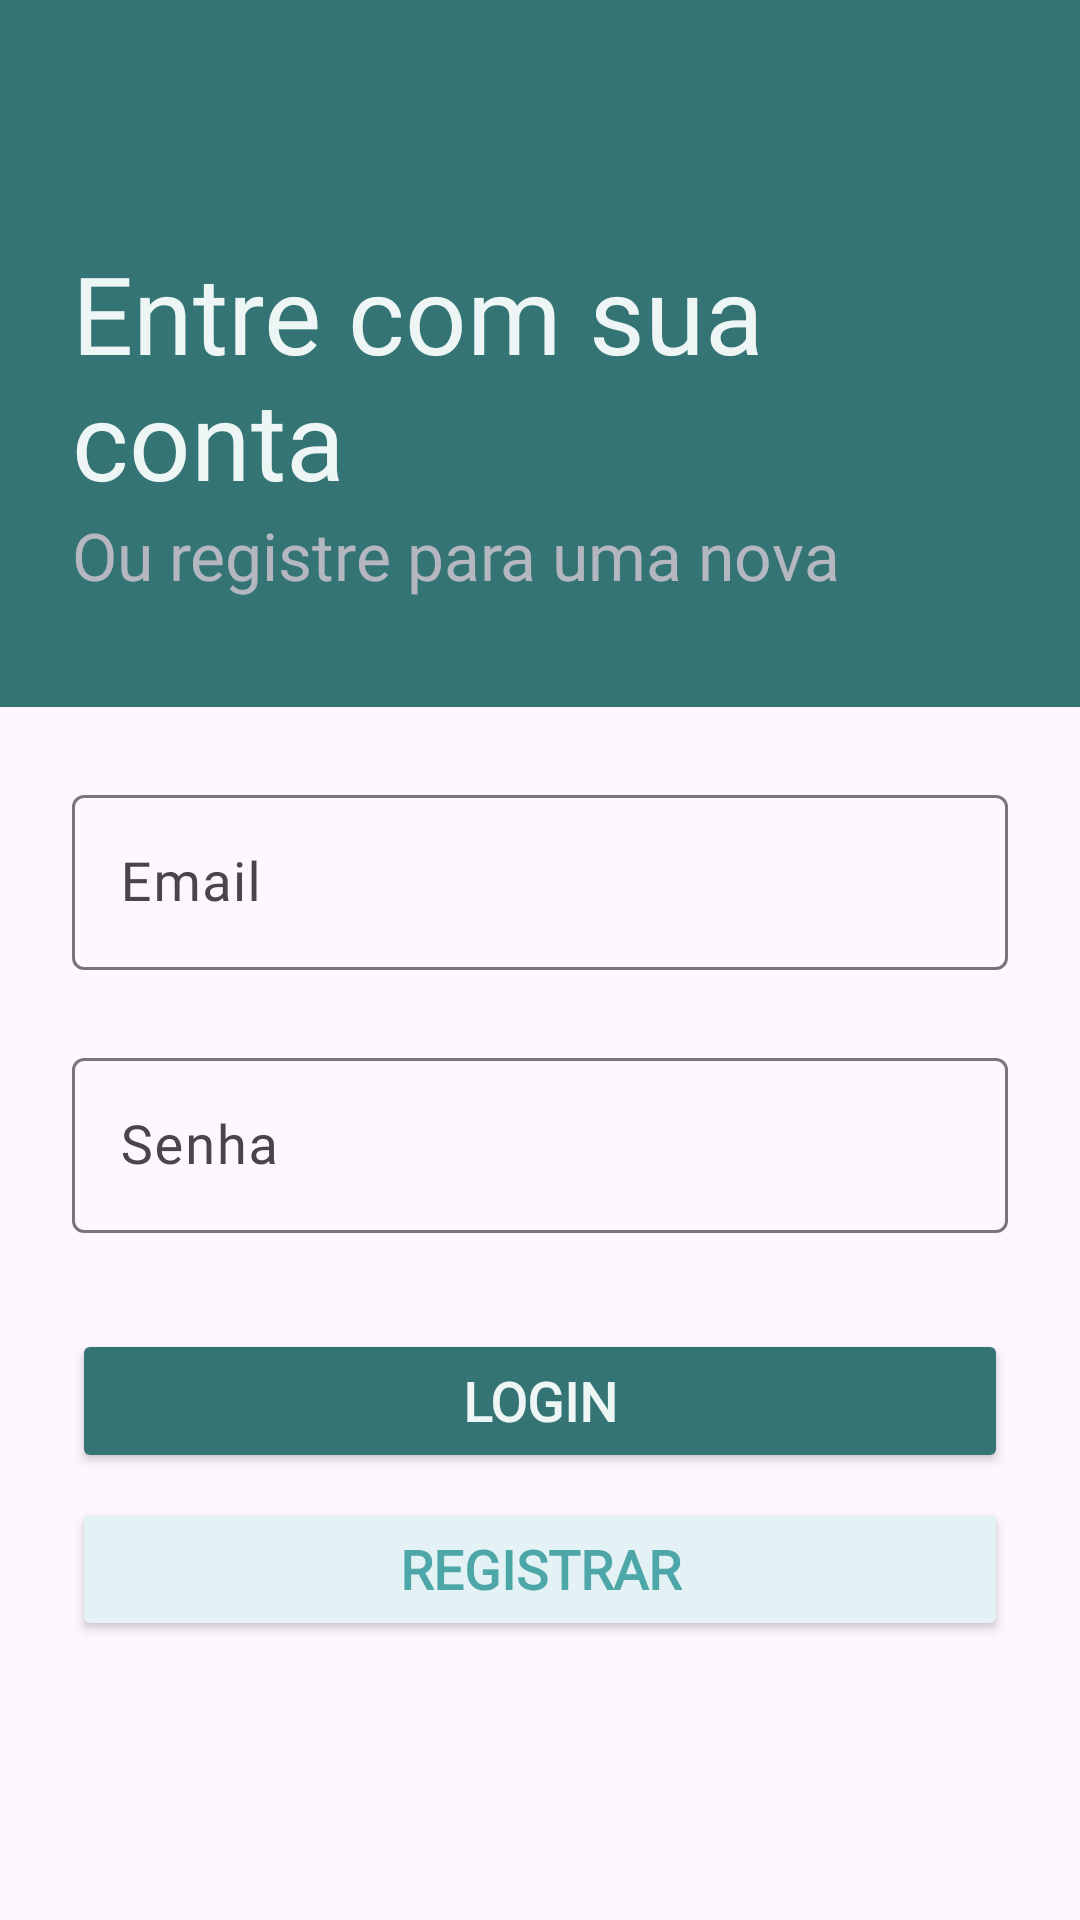

Produce the Android XML layout that renders to this screen, including the resource entries it uses.
<!-- AndroidManifest.xml: application theme Theme.CountriesApp -->
<!-- res/layout/fragment_login.xml -->
<?xml version="1.0" encoding="utf-8"?>
<FrameLayout xmlns:android="http://schemas.android.com/apk/res/android"
    xmlns:tools="http://schemas.android.com/tools"
    android:layout_width="match_parent"
    android:layout_height="match_parent"
    tools:context=".views.fragments.LoginFragment">

    <LinearLayout
        android:layout_width="match_parent"
        android:layout_height="match_parent"
        android:orientation="vertical">

        <LinearLayout
            android:layout_width="match_parent"
            android:layout_height="wrap_content"
            android:background="@color/background_2"
            android:orientation="vertical">

            <TextView
                android:id="@+id/textView"
                android:layout_width="match_parent"
                android:layout_height="wrap_content"
                android:fontFamily="@font/roboto_bold"
                android:paddingHorizontal="24dp"
                android:paddingTop="80dp"
                android:text="@string/title_login"
                android:textColor="@color/text_2"
                android:textSize="@dimen/h1" />

            <TextView
                android:id="@+id/textView2"
                android:layout_width="match_parent"
                android:layout_height="wrap_content"
                android:fontFamily="@font/roboto"
                android:paddingHorizontal="24dp"
                android:paddingBottom="36dp"
                android:text="@string/sub_title_login"
                android:textColor="@color/caption"
                android:textSize="@dimen/h3" />
        </LinearLayout>

        <ScrollView
            android:id="@+id/main_view"
            android:layout_width="match_parent"
            android:layout_height="wrap_content">

            <LinearLayout
                android:layout_width="match_parent"
                android:layout_height="wrap_content"
                android:orientation="vertical">

                <com.google.android.material.textfield.TextInputLayout
                    android:id="@+id/textInputLayout2"
                    android:layout_width="match_parent"
                    android:layout_height="wrap_content"
                    android:layout_marginTop="24dp"
                    android:paddingHorizontal="24dp">

                    <com.google.android.material.textfield.TextInputEditText
                        android:id="@+id/user_email"
                        android:layout_width="match_parent"
                        android:layout_height="wrap_content"
                        android:hint="@string/hint_login_user_name"
                        android:textColor="@color/black"
                        android:textColorHint="@color/black"
                        android:textSize="@dimen/text_body_1" />
                </com.google.android.material.textfield.TextInputLayout>

                <com.google.android.material.textfield.TextInputLayout
                    android:id="@+id/textInputLayout3"
                    android:layout_width="match_parent"
                    android:layout_height="wrap_content"
                    android:layout_marginTop="24dp"
                    android:paddingHorizontal="24dp">

                    <com.google.android.material.textfield.TextInputEditText
                        android:id="@+id/password"
                        android:layout_width="match_parent"
                        android:layout_height="wrap_content"
                        android:hint="@string/hint_login_password"
                        android:inputType="textPassword"
                        android:textColor="@color/black"
                        android:textColorHint="@color/black"
                        android:textSize="@dimen/text_body_1" />
                </com.google.android.material.textfield.TextInputLayout>

                <Button
                    android:id="@+id/login_button"
                    android:layout_width="match_parent"
                    android:layout_height="wrap_content"
                    android:layout_marginHorizontal="24dp"
                    android:layout_marginTop="32dp"
                    android:backgroundTint="@color/background_2"
                    android:text="@string/button_login_login"
                    android:textColor="@color/text_2"
                    android:textSize="@dimen/text_body_1"
                    android:textStyle="bold" />

                <Button
                    android:id="@+id/register_button"
                    android:layout_width="match_parent"
                    android:layout_height="wrap_content"
                    android:layout_marginHorizontal="24dp"
                    android:layout_marginTop="8dp"
                    android:backgroundTint="@color/background_3"
                    android:text="@string/button_login_register"
                    android:textColor="@color/text_3"
                    android:textSize="@dimen/text_body_1"
                    android:textStyle="bold" />
            </LinearLayout>
        </ScrollView>
    </LinearLayout>

</FrameLayout>
<!-- resources referenced by this layout -->
<resources>
  <color name="background_2">#347475</color>
  <color name="background_3">#e5f2f5</color>
  <color name="black">#000000</color>
  <color name="caption">#b4b7bf</color>
  <color name="text_2">#edf6f5</color>
  <color name="text_3">#4da7a8</color>
  <dimen name="h1">36sp</dimen>
  <dimen name="h3">22sp</dimen>
  <dimen name="text_body_1">18sp</dimen>
  <string name="button_login_login">Login</string>
  <string name="button_login_register">Registrar</string>
  <string name="hint_login_password">Senha</string>
  <string name="hint_login_user_name">Email</string>
  <string name="sub_title_login">Ou registre para uma nova</string>
  <string name="title_login">Entre com sua conta</string>
  <style name="Theme.CountriesApp" parent="Base.Theme.CountriesApp" />
  <style name="Base.Theme.CountriesApp" parent="Theme.Material3.DayNight.NoActionBar">
          
          <item name="colorPrimary">@color/colorPrimary</item>
          <item name="colorPrimaryVariant">@color/colorPrimaryVariant</item>
          <item name="colorOnPrimary">@color/colorOnPrimary</item>
  
          <item name="colorSecondary">@color/colorSecondary</item>
          <item name="colorSecondaryVariant">@color/colorSecondaryVariant</item>
          <item name="colorOnSecondary">@color/colorOnSecondary</item>
  
          <item name="android:statusBarColor">@color/colorPrimary</item>
          
  
          <item name="fontFamily">@font/roboto</item>
      </style>
  <color name="colorPrimary">#347475</color>
  <color name="colorPrimaryVariant">#4da7a8</color>
  <color name="colorOnPrimary">#edf6f5</color>
  <color name="colorSecondary">#4da7a8</color>
  <color name="colorSecondaryVariant">#347475</color>
  <color name="colorOnSecondary">#edf6f5</color>
</resources>
